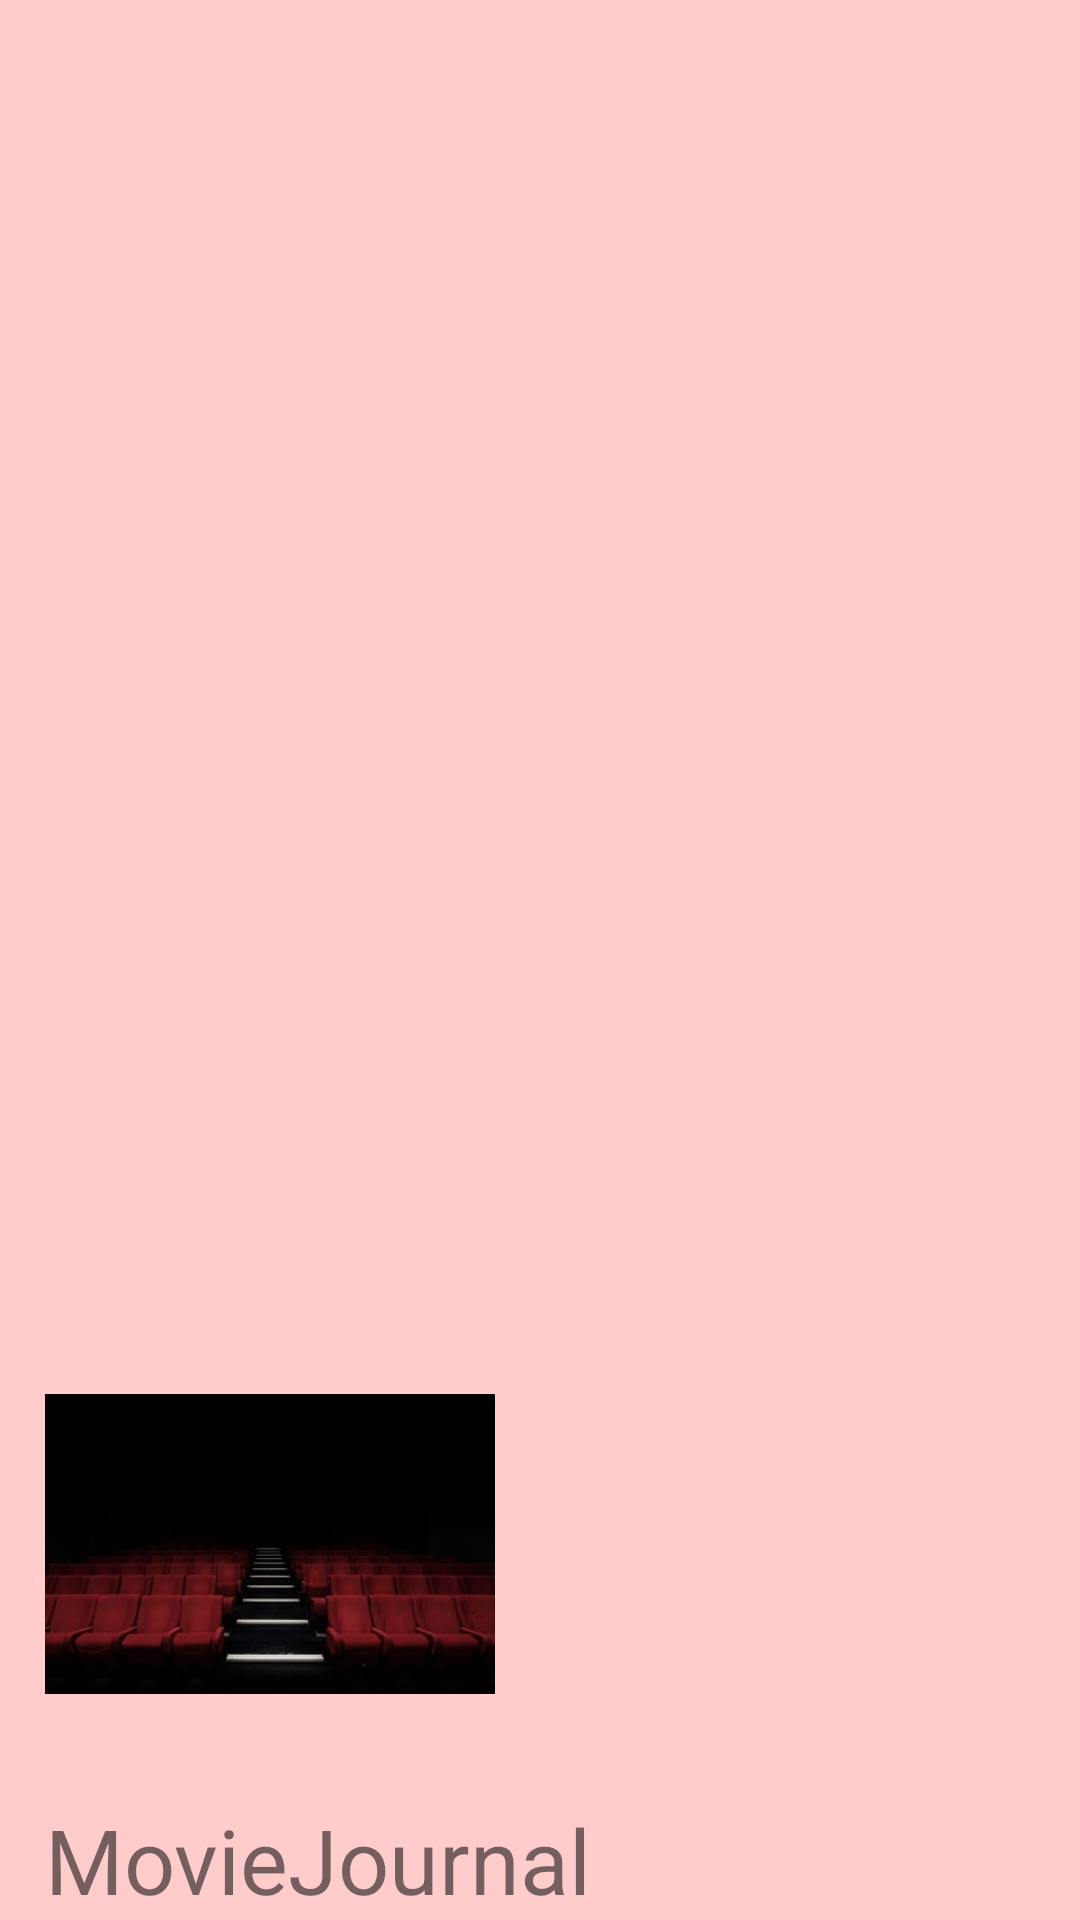

Here is an Android app screen rendered from its layout file. Give the layout XML and the strings, colors and styles it references.
<!-- AndroidManifest.xml: application theme Theme.MvStudio -->
<!-- res/layout/drawer_header.xml -->
<?xml version="1.0" encoding="utf-8"?>
<LinearLayout
    xmlns:android="http://schemas.android.com/apk/res/android" android:layout_width="match_parent"
    android:layout_height="300dp"
    android:orientation="vertical"
    android:background="#FCC"
    android:paddingLeft="15dp"
    android:gravity="bottom">
    <ImageView
        android:layout_width="150dp"
        android:layout_height="150dp"
        android:src="@drawable/moviestudio"/>
    <TextView
        android:layout_width="match_parent"
        android:layout_height="wrap_content"
        android:text="MovieJournal"
        android:textSize="30dp"
        android:layout_marginTop="10dp"/>

</LinearLayout>
<!-- resources referenced by this layout -->
<resources>
  <!-- drawable moviestudio: png bitmap (drawable, 10260 bytes) -->
  <style name="Theme.MvStudio" parent="Theme.MaterialComponents.DayNight.DarkActionBar">
          
          <item name="colorPrimary">@color/purple_500</item>
          <item name="colorPrimaryVariant">@color/purple_700</item>
          <item name="colorOnPrimary">@color/white</item>
          
          <item name="colorSecondary">@color/teal_200</item>
          <item name="colorSecondaryVariant">@color/teal_700</item>
          <item name="colorOnSecondary">@color/black</item>
          
          <item name="android:statusBarColor" tools:targetApi="l">?attr/colorPrimaryVariant</item>
          
      </style>
  <color name="purple_500">#FF6200EE</color>
  <color name="purple_700">#FF3700B3</color>
  <color name="white">#FFFFFFFF</color>
  <color name="teal_200">#FF03DAC5</color>
  <color name="teal_700">#FF018786</color>
  <color name="black">#FF000000</color>
</resources>
